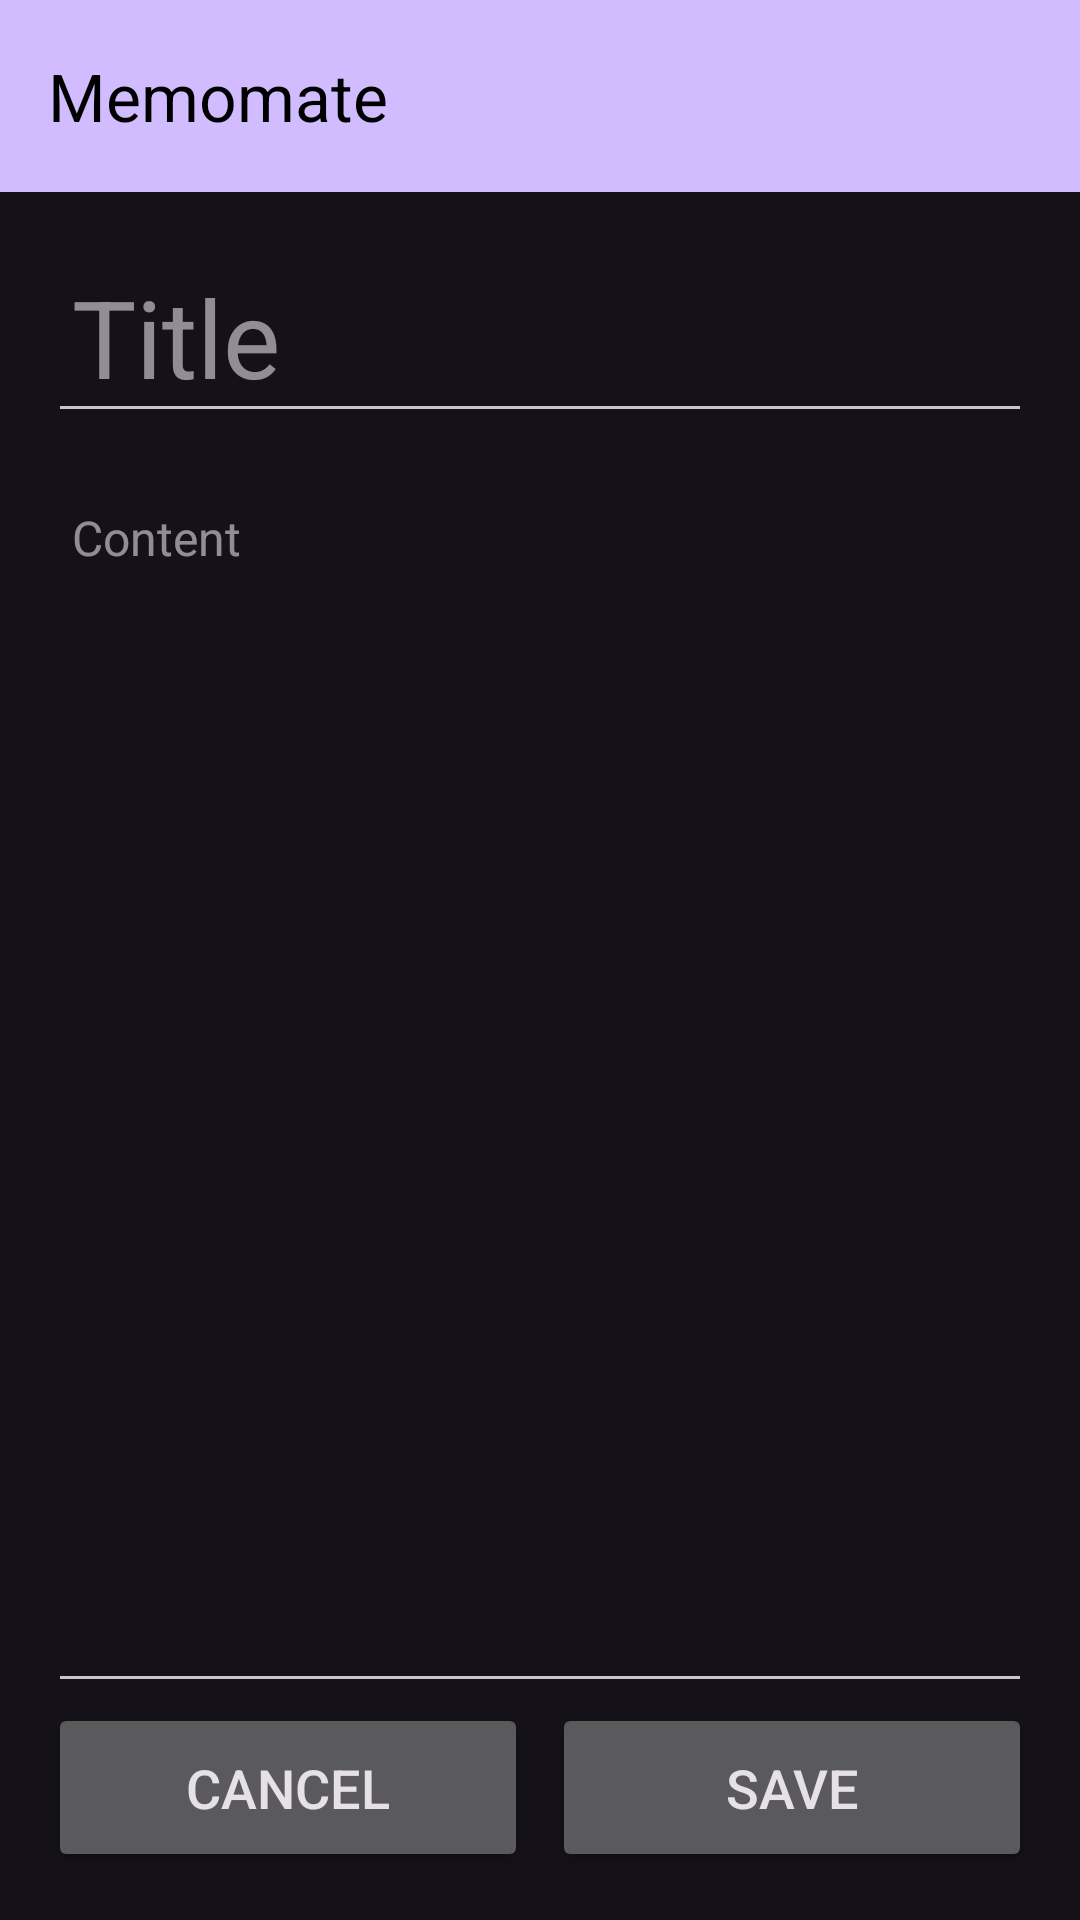

Here is an Android app screen rendered from its layout file. Give the layout XML and the strings, colors and styles it references.
<!-- AndroidManifest.xml: application theme Theme.Material3.Dark.NoActionBar -->
<!-- res/layout/activity_shared_note_details.xml -->
<?xml version="1.0" encoding="utf-8"?>
<RelativeLayout xmlns:android="http://schemas.android.com/apk/res/android"
    xmlns:app="http://schemas.android.com/apk/res-auto"
    android:fitsSystemWindows="true"
    android:layout_width="match_parent"
    android:layout_height="match_parent">

    <androidx.appcompat.widget.Toolbar
        android:id="@+id/sharedNotesListToolbar"
        android:layout_width="match_parent"
        android:layout_height="wrap_content"
        app:titleTextColor="@color/black"
        app:subtitleTextColor="@color/black"
        android:background="?attr/colorPrimary"
        app:title="Memomate" />

    <LinearLayout
        android:layout_below="@+id/sharedNotesListToolbar"
        android:layout_width="match_parent"
        android:layout_height="match_parent"
        android:orientation="vertical"
        android:padding="16dp">

        <EditText
            android:id="@+id/editTextTitle"
            android:layout_width="match_parent"
            android:layout_height="wrap_content"
            android:hint="Title"
            android:textSize="36sp"
            android:inputType="textCapWords"
            android:padding="8dp"
            android:paddingBottom="16dp"
            android:layout_marginBottom="16dp"/>

        <EditText
            android:id="@+id/editTextContent"
            android:layout_width="match_parent"
            android:layout_height="0dp"
            android:layout_weight="1"
            android:hint="Content"
            android:textSize="16sp"
            android:inputType="textMultiLine"
            android:gravity="top"
            android:padding="8dp"
            android:minLines="10"
            android:scrollbars="vertical"/>

        <LinearLayout
            android:layout_width="match_parent"
            android:layout_height="wrap_content"
            android:orientation="horizontal"
            android:gravity="center"
            android:layout_gravity="center">

            <Button
                android:id="@+id/buttonCancel"
                android:layout_width="0dp"
                android:layout_height="wrap_content"
                android:layout_weight="1"
                android:text="@string/cancel"
                android:padding="16dp"
                android:textSize="18sp"
                android:layout_marginEnd="8dp"/>

            <Button
                android:id="@+id/buttonSave"
                android:layout_width="0dp"
                android:layout_height="wrap_content"
                android:layout_weight="1"
                android:text="@string/save"
                android:padding="16dp"
                android:textSize="18sp"/>
        </LinearLayout>
    </LinearLayout>

</RelativeLayout>
<!-- resources referenced by this layout -->
<resources>
  <color name="black">#FF000000</color>
  <string name="cancel">Cancel</string>
  <string name="save">Save</string>
</resources>
